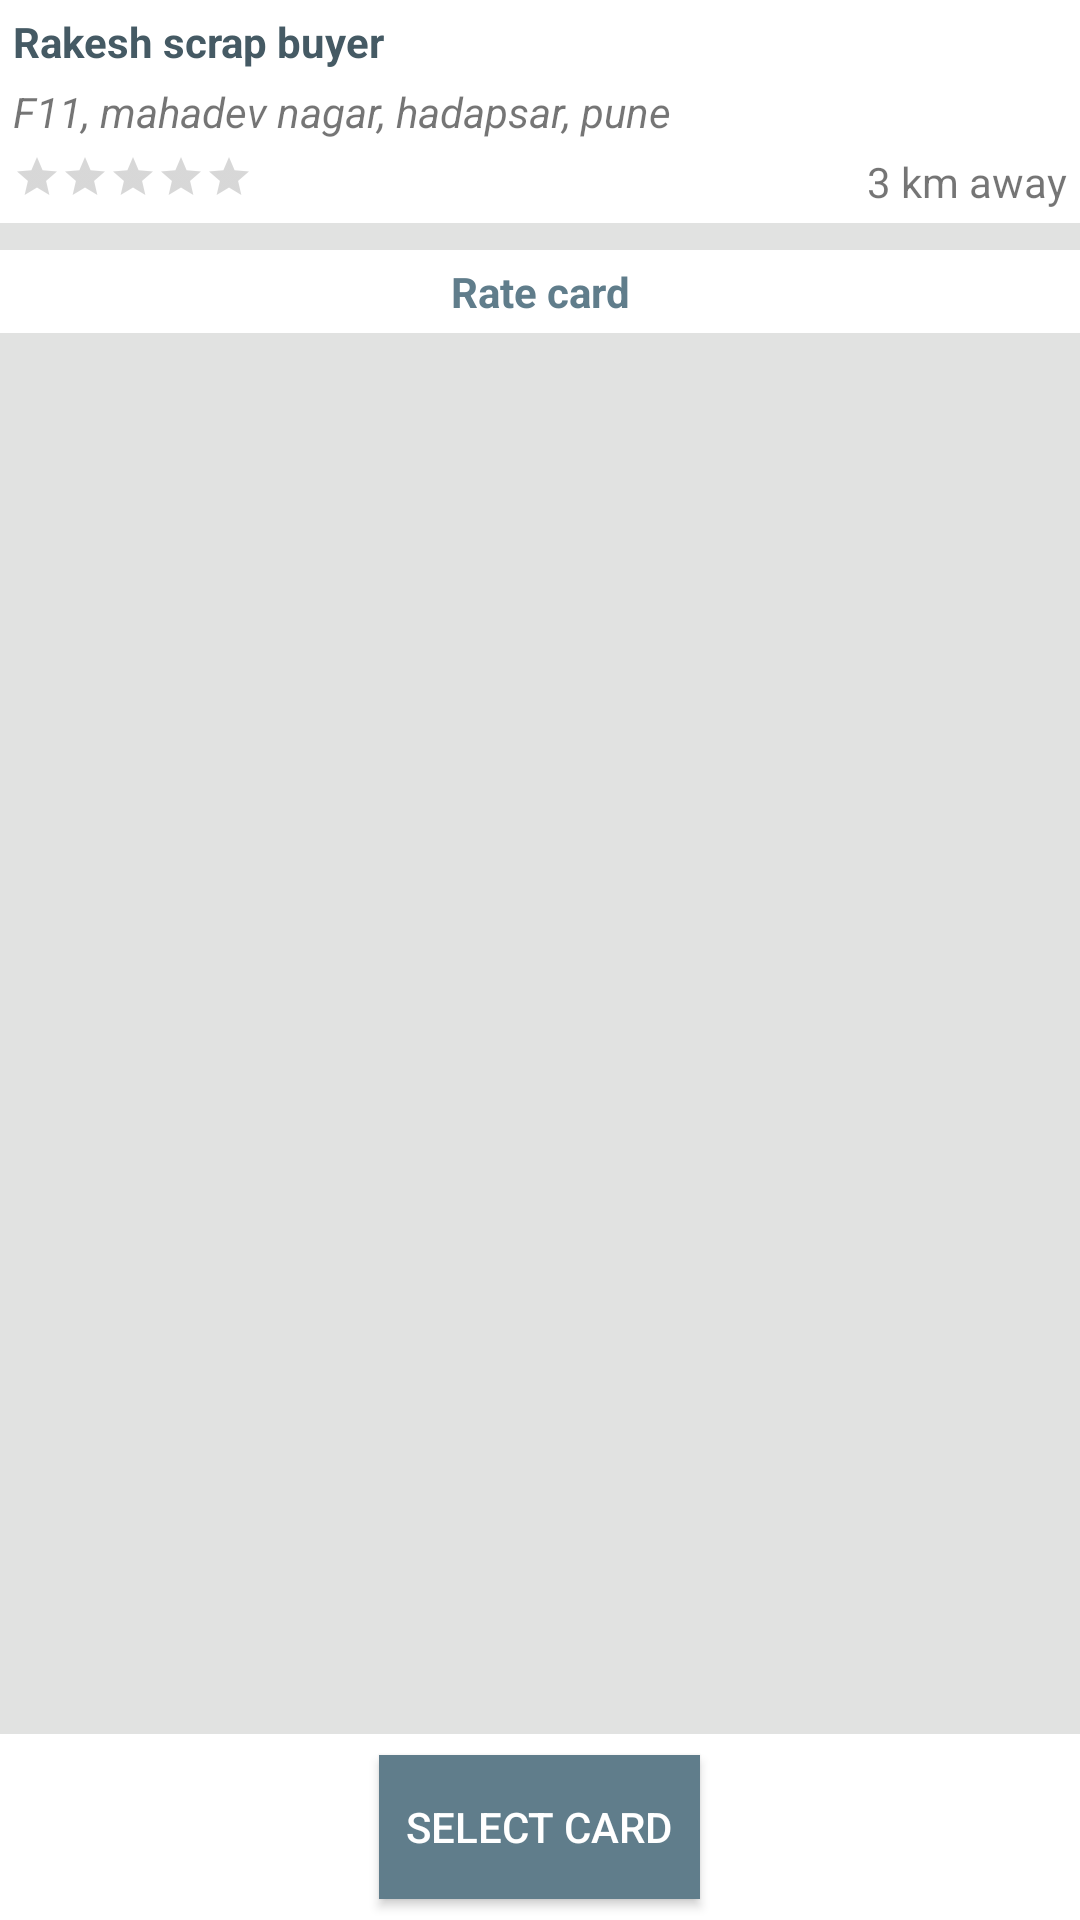

Produce the Android XML layout that renders to this screen, including the resource entries it uses.
<!-- AndroidManifest.xml: application theme AppTheme -->
<!-- res/layout/content_rate_card.xml -->
<?xml version="1.0" encoding="utf-8"?>
<RelativeLayout xmlns:android="http://schemas.android.com/apk/res/android"
    android:layout_width="match_parent"
    android:layout_height="wrap_content"
    android:orientation="vertical">

    <RelativeLayout
        android:id="@+id/relDetails"
        android:layout_alignParentTop="true"
        android:layout_width="match_parent"
        android:layout_height="wrap_content"
        android:background="@color/colorWhite"
        android:padding="@dimen/dimension5dp">


        <TextView
            android:id="@+id/title"
            android:layout_width="match_parent"
            android:layout_height="wrap_content"
            android:ellipsize="end"
            android:maxLines="1"
            android:text="Rakesh scrap buyer"
            android:textColor="@color/colorPrimaryDark"
            android:textStyle="bold" />


        <TextView
            android:id="@+id/addr"
            android:layout_width="match_parent"
            android:layout_height="wrap_content"
            android:layout_below="@id/title"
            android:layout_marginTop="@dimen/dimension5dp"
            android:ellipsize="end"
            android:maxLines="2"
            android:text="F11, mahadev nagar, hadapsar, pune"
            android:textStyle="italic" />


        <RelativeLayout
            android:id="@+id/relative"
            android:layout_width="match_parent"
            android:layout_height="wrap_content"
            android:layout_below="@+id/addr"
            android:layout_marginTop="@dimen/dimension5dp">

            <RatingBar
                android:id="@+id/ratingBar"
                style="@style/Widget.AppCompat.RatingBar.Small"
                android:layout_width="wrap_content"
                android:layout_height="wrap_content"
                android:isIndicator="false"
                android:progressTint="@color/colorPrimaryDark" />

            <TextView
                android:id="@+id/tvDistance"
                android:layout_width="wrap_content"
                android:layout_height="wrap_content"
                android:layout_alignParentRight="true"
                android:text="3 km away" />
        </RelativeLayout>

    </RelativeLayout>

    <View
        android:id="@+id/viewDetails"
        android:layout_width="match_parent"
        android:layout_height="@dimen/dimension10dp"
        android:background="@color/windowBackground"
        android:layout_below="@+id/relDetails"
        />

    <TextView
        android:id="@+id/tvCardTitle"
        android:layout_width="match_parent"
        android:layout_height="wrap_content"
        android:textAppearance="?android:textAppearanceSmall"
        android:text="Rate card"
        android:gravity="center"
        android:textStyle="bold"
        android:textColor="@color/colorPrimary"
        android:padding="@dimen/dimension5dp"
        android:layout_below="@+id/viewDetails"
        android:background="@color/colorWhite"
        />



    <android.support.v7.widget.RecyclerView
        android:id="@+id/recyclerRateCard"
        android:layout_width="match_parent"
        android:layout_height="match_parent"
        android:layout_below="@+id/tvCardTitle"
        android:layout_above="@+id/relOrderActions"
        android:padding="@dimen/dimension4dp"
        />

    <RelativeLayout
        android:id="@+id/relOrderActions"
        android:layout_width="match_parent"
        android:layout_height="@dimen/dimension70dp"
        android:layout_alignParentBottom="true"
        android:background="@color/colorWhite"
        >

    <Button
        android:id="@+id/btSelectItem"
        android:layout_width="wrap_content"
        android:layout_height="wrap_content"
        android:text="Select Card"
        android:background="@color/colorPrimary"
        android:textColor="@color/colorWhite"
        android:paddingLeft="@dimen/dimension10dp"
        android:paddingRight="@dimen/dimension10dp"
        android:layout_centerInParent="true"
        android:visibility="visible"
        />

    <RelativeLayout
        android:id="@+id/relativeSelection"
        android:layout_width="match_parent"
        android:layout_height="match_parent"
        android:visibility="gone"
        >

        <Button
            android:id="@+id/btCancel"
            android:layout_width="wrap_content"
            android:layout_height="wrap_content"
            android:textColor="@color/colorPrimaryDark"
            android:text="CANCEL"
            android:textStyle="bold"
            android:textAppearance="?android:textAppearanceSmall"
            android:background="@color/colorTransparent"
            android:paddingLeft="@dimen/dimension4dp"
            android:paddingRight="@dimen/dimension4dp"
            android:layout_alignParentLeft="true"
            android:layout_centerInParent="true"
            android:gravity="center"
            />

        <Button
            android:id="@+id/btConfirmSelection"
            android:layout_width="wrap_content"
            android:layout_height="wrap_content"
            android:text="PROCEED"
            android:background="@color/colorTransparent"
            android:textColor="@color/colorPrimaryDark"
            android:textStyle="bold"
            android:paddingLeft="@dimen/dimension10dp"
            android:paddingRight="@dimen/dimension10dp"
            android:layout_weight="0.6"
            android:layout_gravity="center|right"
            android:layout_marginRight="@dimen/dimension4dp"
            android:layout_alignParentRight="true"
            android:layout_centerInParent="true"
            />



    </RelativeLayout>

    </RelativeLayout>

</RelativeLayout>
<!-- resources referenced by this layout -->
<resources>
  <color name="colorPrimary">#607D8B</color>
  <color name="colorPrimaryDark">#455A64</color>
  <color name="colorTransparent">#00000000</color>
  <color name="colorWhite">#ffffff</color>
  <color name="windowBackground">#E1E2E1</color>
  <dimen name="dimension10dp">10dp</dimen>
  <dimen name="dimension4dp">4dp</dimen>
  <dimen name="dimension5dp">5dp</dimen>
  <dimen name="dimension70dp">70dp</dimen>
  <style name="AppTheme" parent="SuperTheme">
          <item name="windowActionBar">false</item>
          <item name="windowNoTitle">true</item>
      </style>
  <style name="SuperTheme" parent="Theme.AppCompat.Light.NoActionBar">
          
          <item name="colorPrimary">@color/colorPrimary</item>
          <item name="colorPrimaryDark">@color/colorPrimaryDark</item>
          <item name="colorAccent">@color/colorPrimary</item>
      </style>
</resources>
